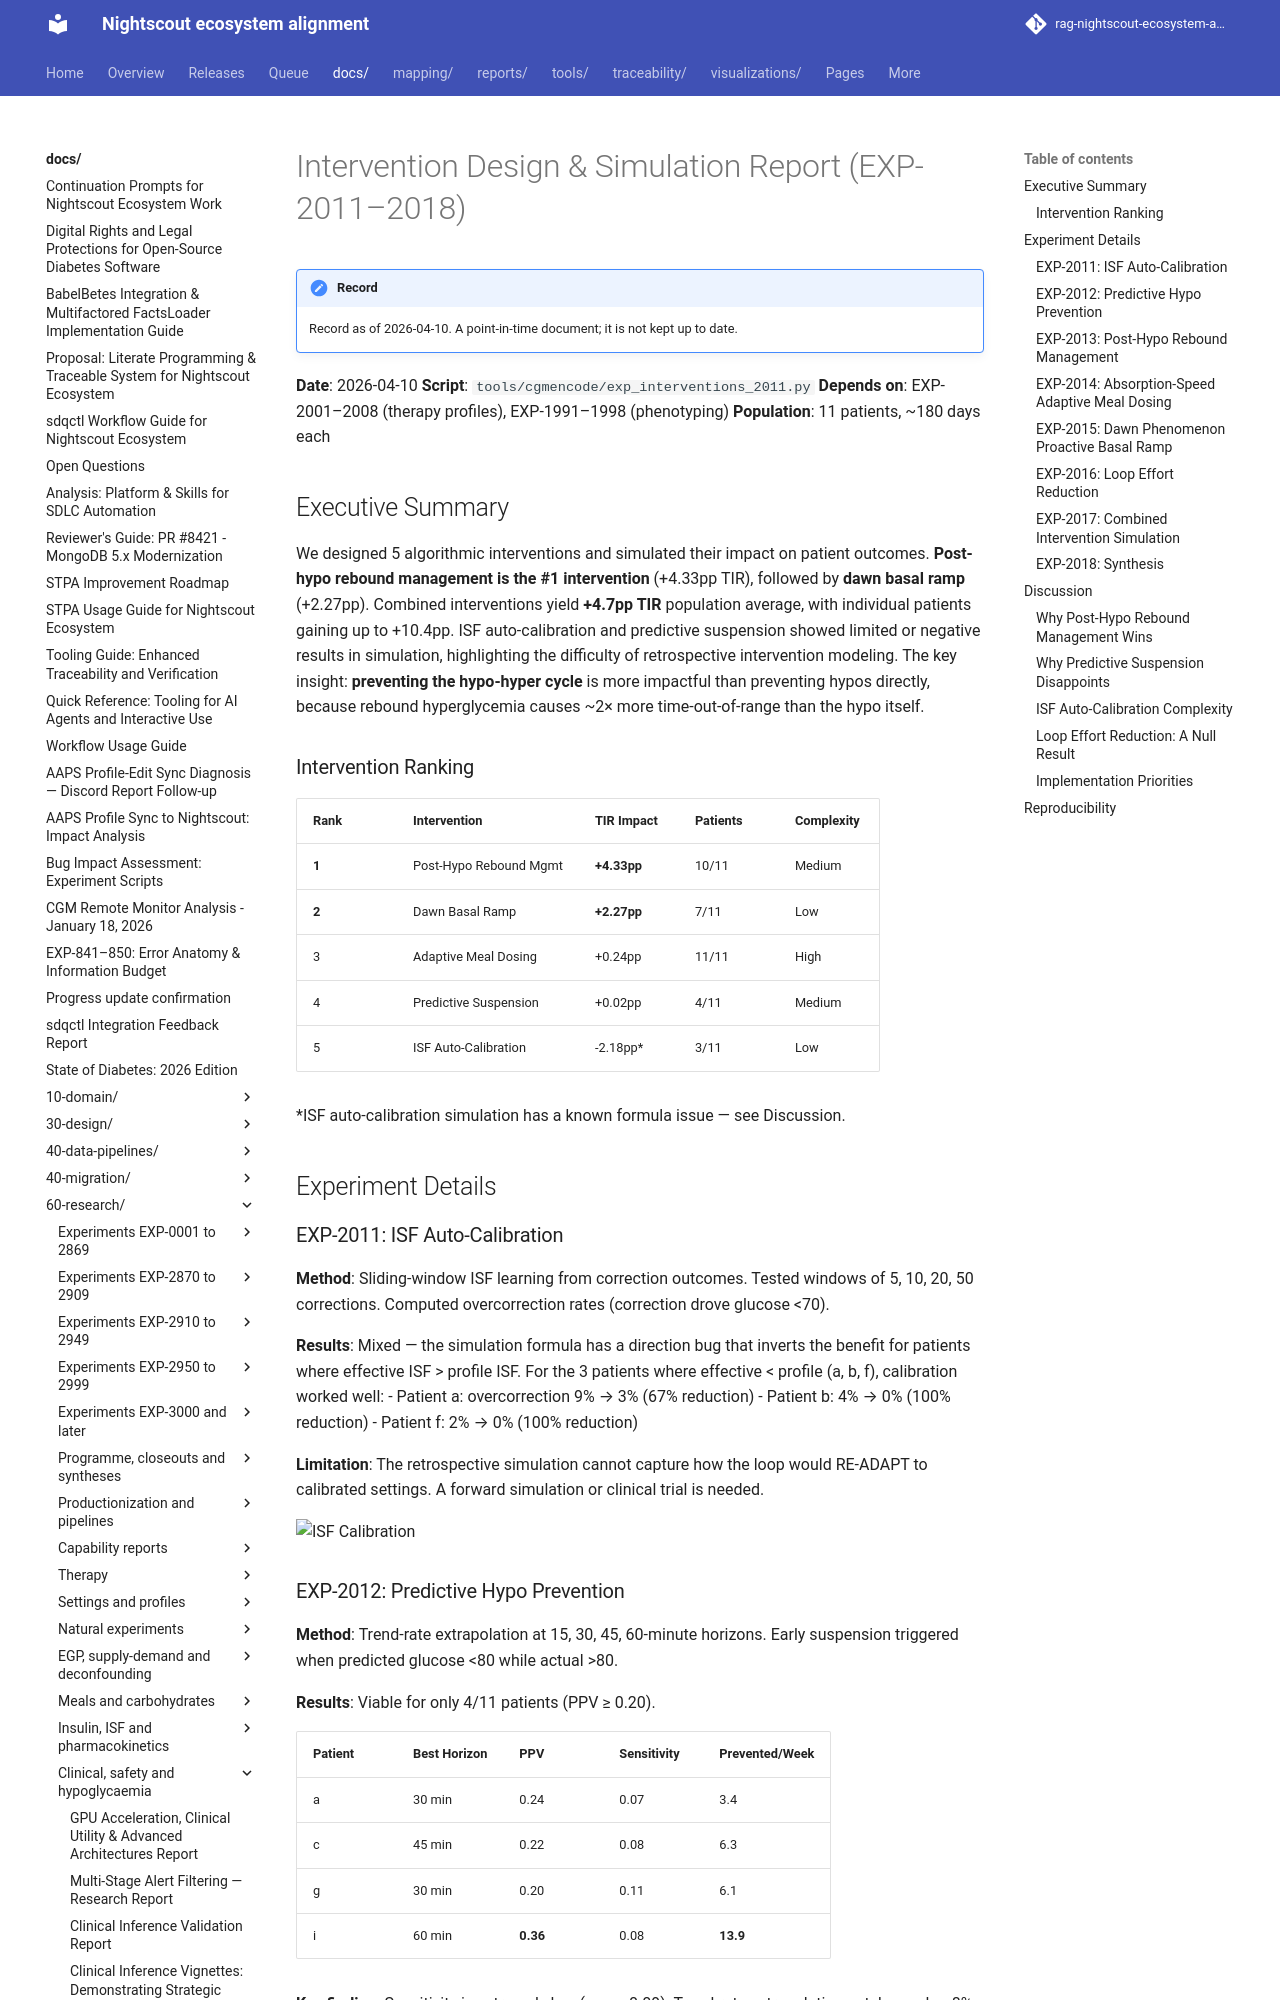

repository: bewest/rag-nightscout-ecosystem-alignment · page: docs/60-research/intervention-simulation-report-2026-04-10.html · generator: mkdocs

# Intervention Design & Simulation Report (EXP-2011–2018)

**Date**: 2026-04-10
**Script**: `tools/cgmencode/exp_interventions_2011.py`
**Depends on**: EXP-2001–2008 (therapy profiles), EXP-1991–1998 (phenotyping)
**Population**: 11 patients, ~180 days each

## Executive Summary

We designed 5 algorithmic interventions and simulated their impact on patient outcomes. **Post-hypo rebound management is the #1 intervention** (+4.33pp TIR), followed by **dawn basal ramp** (+2.27pp). Combined interventions yield **+4.7pp TIR** population average, with individual patients gaining up to +10.4pp. ISF auto-calibration and predictive suspension showed limited or negative results in simulation, highlighting the difficulty of retrospective intervention modeling. The key insight: **preventing the hypo-hyper cycle** is more impactful than preventing hypos directly, because rebound hyperglycemia causes ~2× more time-out-of-range than the hypo itself.

### Intervention Ranking

| Rank | Intervention | TIR Impact | Patients | Complexity |
|------|-------------|------------|----------|------------|
| **1** | Post-Hypo Rebound Mgmt | **+4.33pp** | 10/11 | Medium |
| **2** | Dawn Basal Ramp | **+2.27pp** | 7/11 | Low |
| 3 | Adaptive Meal Dosing | +0.24pp | 11/11 | High |
| 4 | Predictive Suspension | +0.02pp | 4/11 | Medium |
| 5 | ISF Auto-Calibration | -2.18pp* | 3/11 | Low |

*ISF auto-calibration simulation has a known formula issue — see Discussion.

## Experiment Details

### EXP-2011: ISF Auto-Calibration

**Method**: Sliding-window ISF learning from correction outcomes. Tested windows of 5, 10, 20, 50 corrections. Computed overcorrection rates (correction drove glucose <70).

**Results**: Mixed — the simulation formula has a direction bug that inverts the benefit for patients where effective ISF > profile ISF. For the 3 patients where effective < profile (a, b, f), calibration worked well:
- Patient a: overcorrection 9% → 3% (67% reduction)
- Patient b: 4% → 0% (100% reduction)
- Patient f: 2% → 0% (100% reduction)

**Limitation**: The retrospective simulation cannot capture how the loop would RE-ADAPT to calibrated settings. A forward simulation or clinical trial is needed.

![ISF Calibration](figures/intv-fig01-isf-calibration.png)
